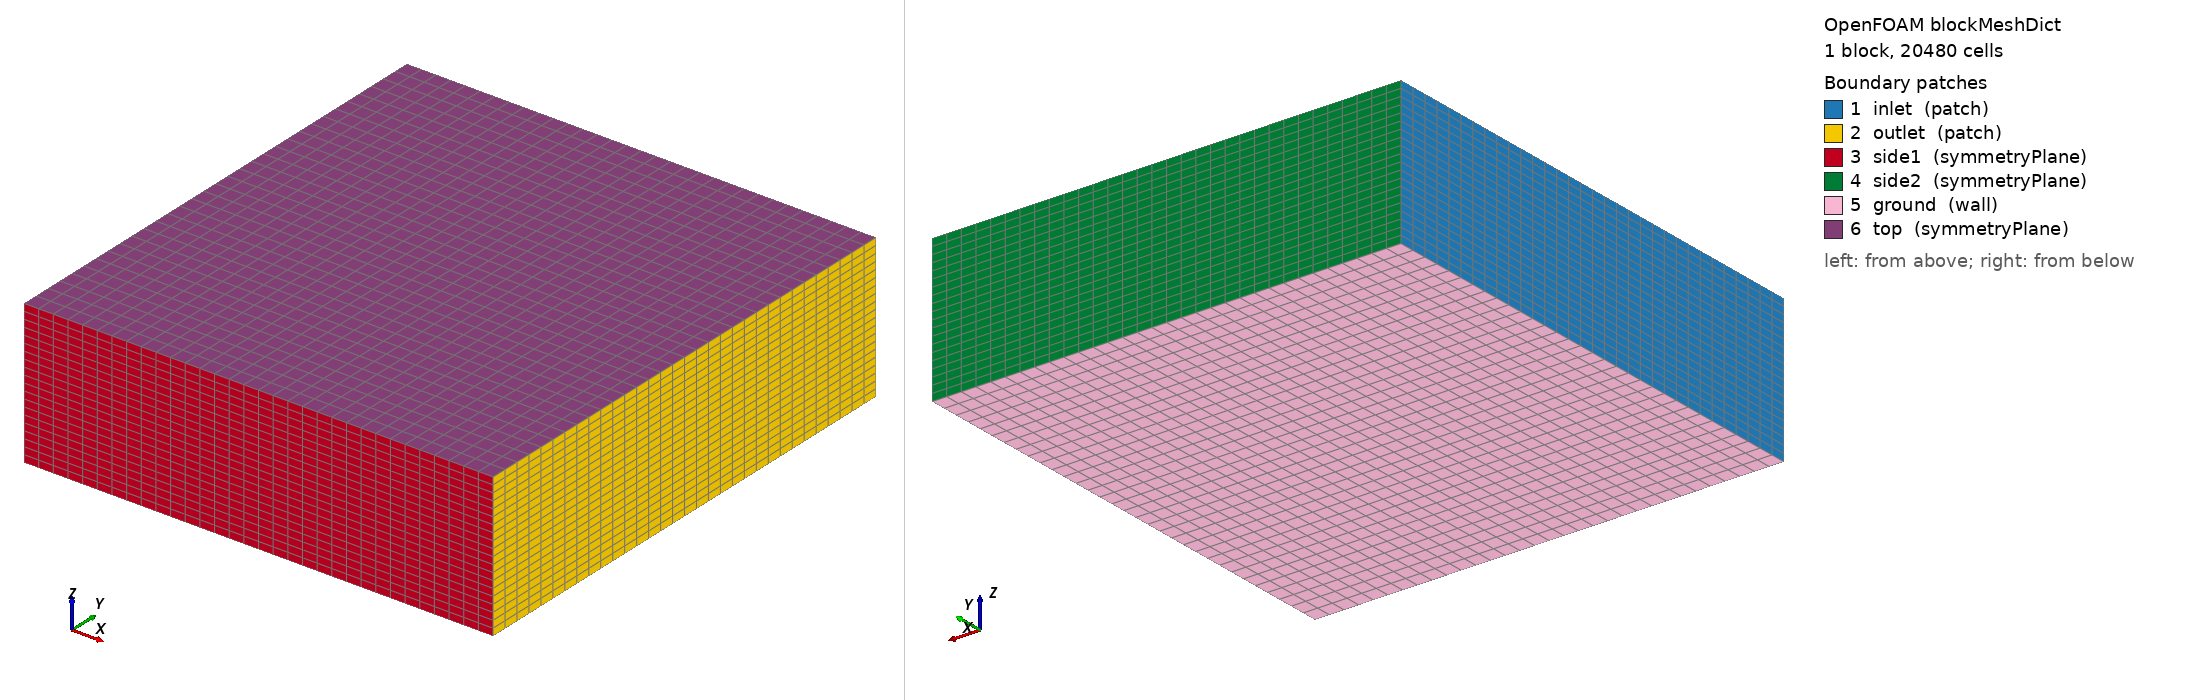

OpenFOAM case: the mesh blockMesh builds from blockMeshDict, 1 block(s), 20480 cells. Boundary patches (legend numbers): 1 inlet (patch), 2 outlet (patch), 3 side1 (symmetryPlane), 4 side2 (symmetryPlane), 5 ground (wall), 6 top (symmetryPlane). Left view from above one corner, right view from below the opposite corner. Boundary conditions: 4 field file(s) under 0/; 6 of 6 drawn patches have an entry in a shipped field file.

=== system/blockMeshDict ===
FoamFile
{ version 2.0; format ascii; class dictionary; object blockMeshDict; }
scale 1;
vertices ( (-59.436 -143.8275 0.0)
(211.5818 -143.8275 0.0)
(211.5818 143.8275 0.0)
(-59.436 143.8275 0.0)
(-59.436 -143.8275 83.21039999999999)
(211.5818 -143.8275 83.21039999999999)
(211.5818 143.8275 83.21039999999999)
(-59.436 143.8275 83.21039999999999) );
blocks (hex (0 1 2 3 4 5 6 7) (32 32 20) simpleGrading (1 1 1));
edges ();
boundary
(
 inlet {type patch; faces ((0 4 7 3));}
 outlet {type patch; faces ((1 2 6 5));}
 side1 {type symmetryPlane; faces ((0 1 5 4));}
 side2 {type symmetryPlane; faces ((3 7 6 2));}
 ground {type wall; faces ((0 3 2 1));}
 top {type symmetryPlane; faces ((4 5 6 7));}
);
mergePatchPairs ();


=== 0/T ===
FoamFile
{ version 2.0; format ascii; class volScalarField; object T; }
dimensions [0 0 0 1 0 0 0];
internalField uniform 293.15;
boundaryField
{
inlet { type fixedValue; value uniform 293.15; }
outlet { type inletOutlet; inletValue uniform 293.15; value uniform 293.15; }
side1 { type symmetryPlane; }
side2 { type symmetryPlane; }
ground { type zeroGradient; }
top { type symmetryPlane; }
building { type fixedValue; value uniform 295.15; }
cassette { type fixedValue; value uniform 288.15; }
}


=== 0/U ===
FoamFile
{ version 2.0; format ascii; class volVectorField; object U; }
dimensions [0 1 -1 0 0 0 0];
internalField uniform (6.828884215369558 0 0);
boundaryField
{
inlet { type atmBoundaryLayerInletVelocity; flowDir (1 0 0); zDir (0 0 1); Uref 6.828884215369558; Zref 10; z0 uniform 0.03; d uniform 0; kappa 0.41; Cmu 0.09; C1 0; C2 1; value uniform (6.828884215369558 0 0); }
outlet { type pressureInletOutletVelocity; value uniform (0 0 0); }
side1 { type symmetryPlane; }
side2 { type symmetryPlane; }
ground { type noSlip; }
top { type symmetryPlane; }
building { type noSlip; }
cassette { type noSlip; }
}


=== 0/epsilon ===
FoamFile
{ version 2.0; format ascii; class volScalarField; object epsilon; }
dimensions [0 2 -3 0 0 0 0];
internalField uniform 0.02718367467894889;
boundaryField
{
inlet { type atmBoundaryLayerInletEpsilon; flowDir (1 0 0); zDir (0 0 1); Uref 6.828884215369558; Zref 10; z0 uniform 0.03; d uniform 0; kappa 0.41; Cmu 0.09; C1 0; C2 1; value uniform 0.02718367467894889; }
outlet { type inletOutlet; inletValue uniform 0.02718367467894889; value uniform 0.02718367467894889; }
side1 { type symmetryPlane; }
side2 { type symmetryPlane; }
ground { type epsilonWallFunction; value uniform 0.02718367467894889; }
top { type symmetryPlane; }
building { type epsilonWallFunction; value uniform 0.02718367467894889; }
cassette { type epsilonWallFunction; value uniform 0.02718367467894889; }
}


=== 0/k ===
FoamFile
{ version 2.0; format ascii; class volScalarField; object k; }
dimensions [0 2 -2 0 0 0 0];
internalField uniform 0.7735244538856343;
boundaryField
{
inlet { type atmBoundaryLayerInletK; flowDir (1 0 0); zDir (0 0 1); Uref 6.828884215369558; Zref 10; z0 uniform 0.03; d uniform 0; kappa 0.41; Cmu 0.09; C1 0; C2 1; value uniform 0.7735244538856343; }
outlet { type inletOutlet; inletValue uniform 0.7735244538856343; value uniform 0.7735244538856343; }
side1 { type symmetryPlane; }
side2 { type symmetryPlane; }
ground { type kqRWallFunction; value uniform 0.7735244538856343; }
top { type symmetryPlane; }
building { type kqRWallFunction; value uniform 0.7735244538856343; }
cassette { type kqRWallFunction; value uniform 0.7735244538856343; }
}
